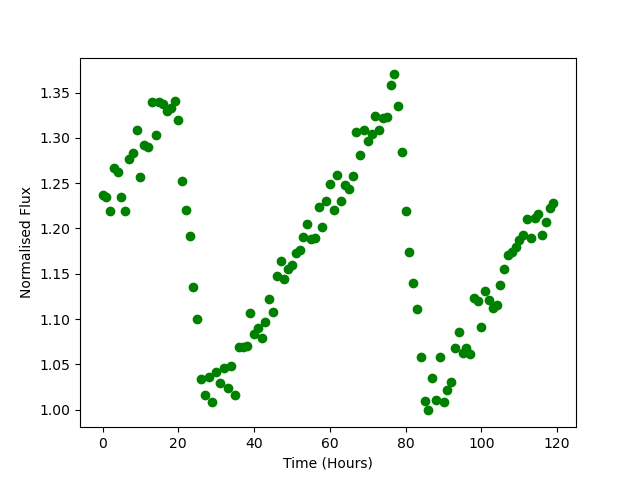

Values plotted in this chart, from the file beside it:
Time, Flux
0.0, 1.236
1.0, 1.235
2.0, 1.22
3.0, 1.266
4.0, 1.262
5.0, 1.235
6.0, 1.219
7.0, 1.276
8.0, 1.283
9.0, 1.309
10.0, 1.257
11.0, 1.292
12.0, 1.29
13.0, 1.34
14.0, 1.304
15.0, 1.339
16.0, 1.337
17.0, 1.329
18.0, 1.333
19.0, 1.34
20.0, 1.32
21.0, 1.253
22.0, 1.22
23.0, 1.192
24.0, 1.135
25.0, 1.101
26.0, 1.034
27.0, 1.016
28.0, 1.036
29.0, 1.008
30.0, 1.041
31.0, 1.029
32.0, 1.046
33.0, 1.023
34.0, 1.048
35.0, 1.017
36.0, 1.07
37.0, 1.069
38.0, 1.07
39.0, 1.107
40.0, 1.084
41.0, 1.09
42.0, 1.079
43.0, 1.097
44.0, 1.122
45.0, 1.108
46.0, 1.148
47.0, 1.164
48.0, 1.144
49.0, 1.155
50.0, 1.159
51.0, 1.173
52.0, 1.177
53.0, 1.191
54.0, 1.205
55.0, 1.189
56.0, 1.19
57.0, 1.223
58.0, 1.202
59.0, 1.23
... 60 more rows
